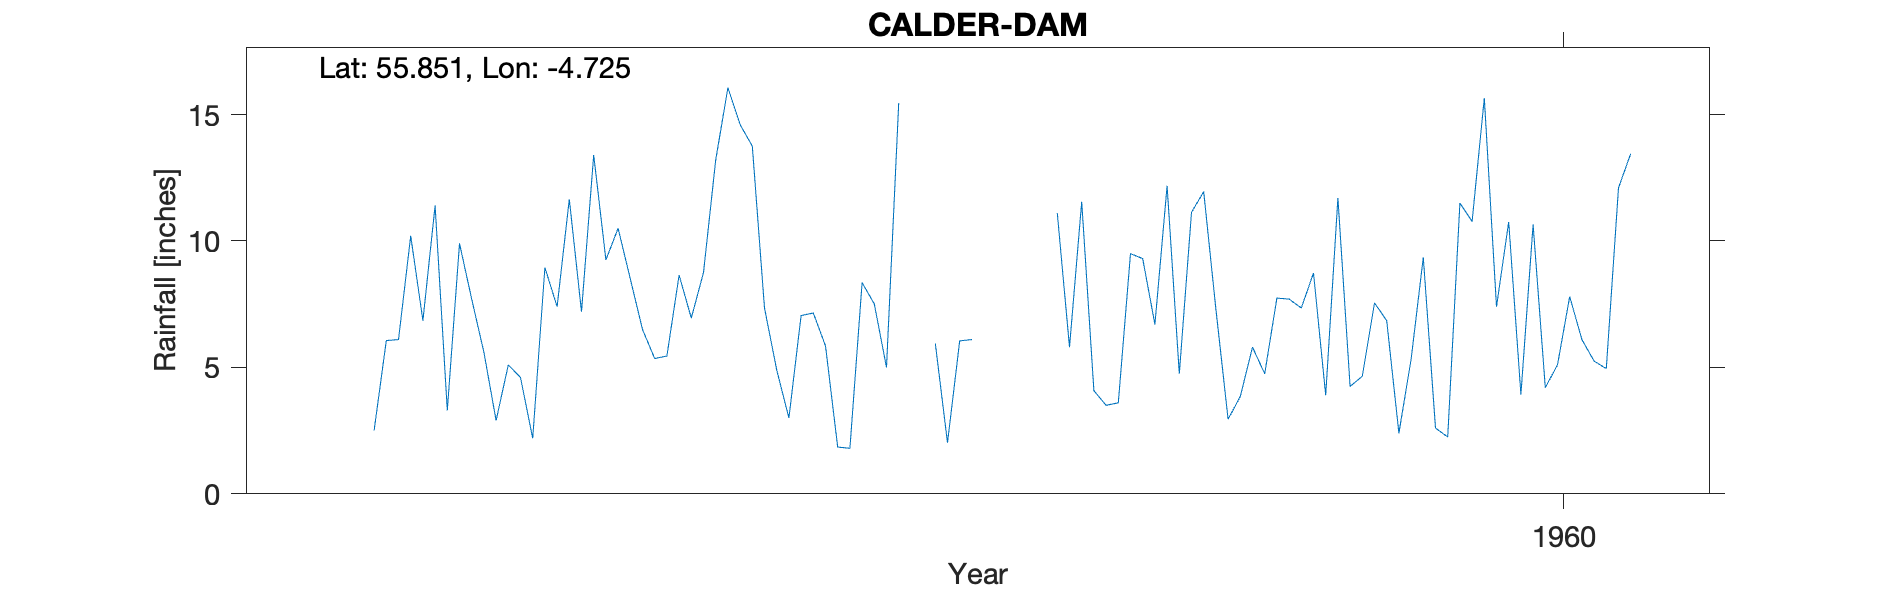

The file beside this chart, header and first rows:
CALDER DAM, , , , , , , , , , 
Grid ref, NS295653, Long, -4.725, Lat, 55.85, Elevation, 918, ft, , 
Station no, 5291/8/5, , , , , , , , , 
, 1951, 1952, 1953, 1954, 1955, 1956, 1957, 1958, 1959, 1960
January, , , 7.7, 10.5, 7.35, , 11.1, 11.95, 4.25, 7.4
February, , , 5.6, 8.5, 4.9, , 5.8, 7.3, 4.65, 10.75
March, , , 2.9, 6.5, 3, 5.95, 11.55, 2.95, 7.55, 3.93
April, , , 5.1, 5.35, 7.05, 2.02, 4.08, 3.85, 6.85, 10.65
May, , 2.5, 4.6, 5.45, 7.15, 6.05, 3.5, 5.8, 2.4, 4.2
June, , 6.06, 2.2, 8.65, 5.85, 6.1, 3.6, 4.75, 5.32, 5.1
July, , 6.1, 8.95, 6.95, 1.85, , 9.5, 7.74, 9.35, 7.8
August, , 10.2, 7.4, 8.75, 1.8, , 9.3, 7.7, 2.6, 6.1
September, , 6.85, 11.65, 13.2, 8.35, 7.7, 6.7, 7.35, 2.25, 5.25
October, , 11.4, 7.2, 16.06, 7.51, , 12.18, 8.73, 11.5, 4.95
November, , 3.3, 13.4, 14.6, 5, , 4.75, 3.9, 10.77, 12.1
December, , 9.9, 9.25, 13.75, 15.45, , 11.13, 11.7, 15.65, 13.45
Total, , , 85.95, 118.3, 75.26, , 93.19, 83.72, 83.14, 91.68
BR 1953 P, , , , , , , , , , 
BR 1954 P JFM est, , , , , , , , , , 
BR 1955 P FM Est, , , , , , , , , , 
BR 1956 NP Big + TME JF JA OND Est Delet…, , , , , , , , , , 
BR 1957 P JFM Est, , , , , , , , , , 
Station no, 5291/8/5, , , , , , , , , 
Midas, 13643, , , , , , , , , 
Hyd Stn, 659150, , , , , , , , , 
